The GitHub repository shabazpatel/wbc-classification contains a labelled image folder "images" with 4 categories: eosinophil, lymphocyte, monocyte, neutrophil. Examples follow, each with its label.

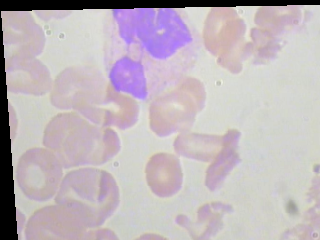
Label: neutrophil

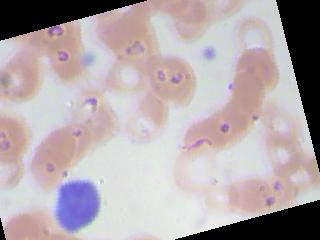
Label: lymphocyte

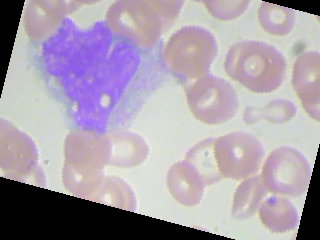
Label: monocyte

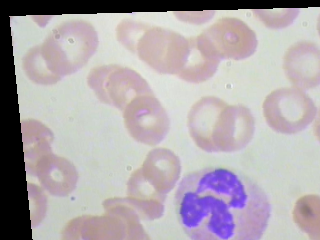
Label: neutrophil

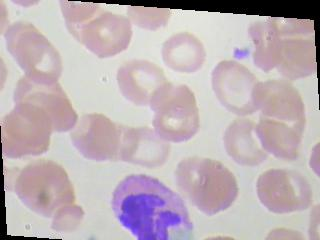
Label: eosinophil

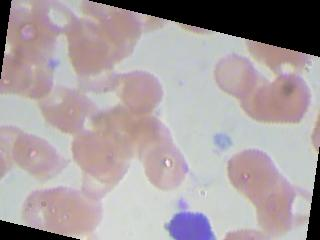
Label: lymphocyte
